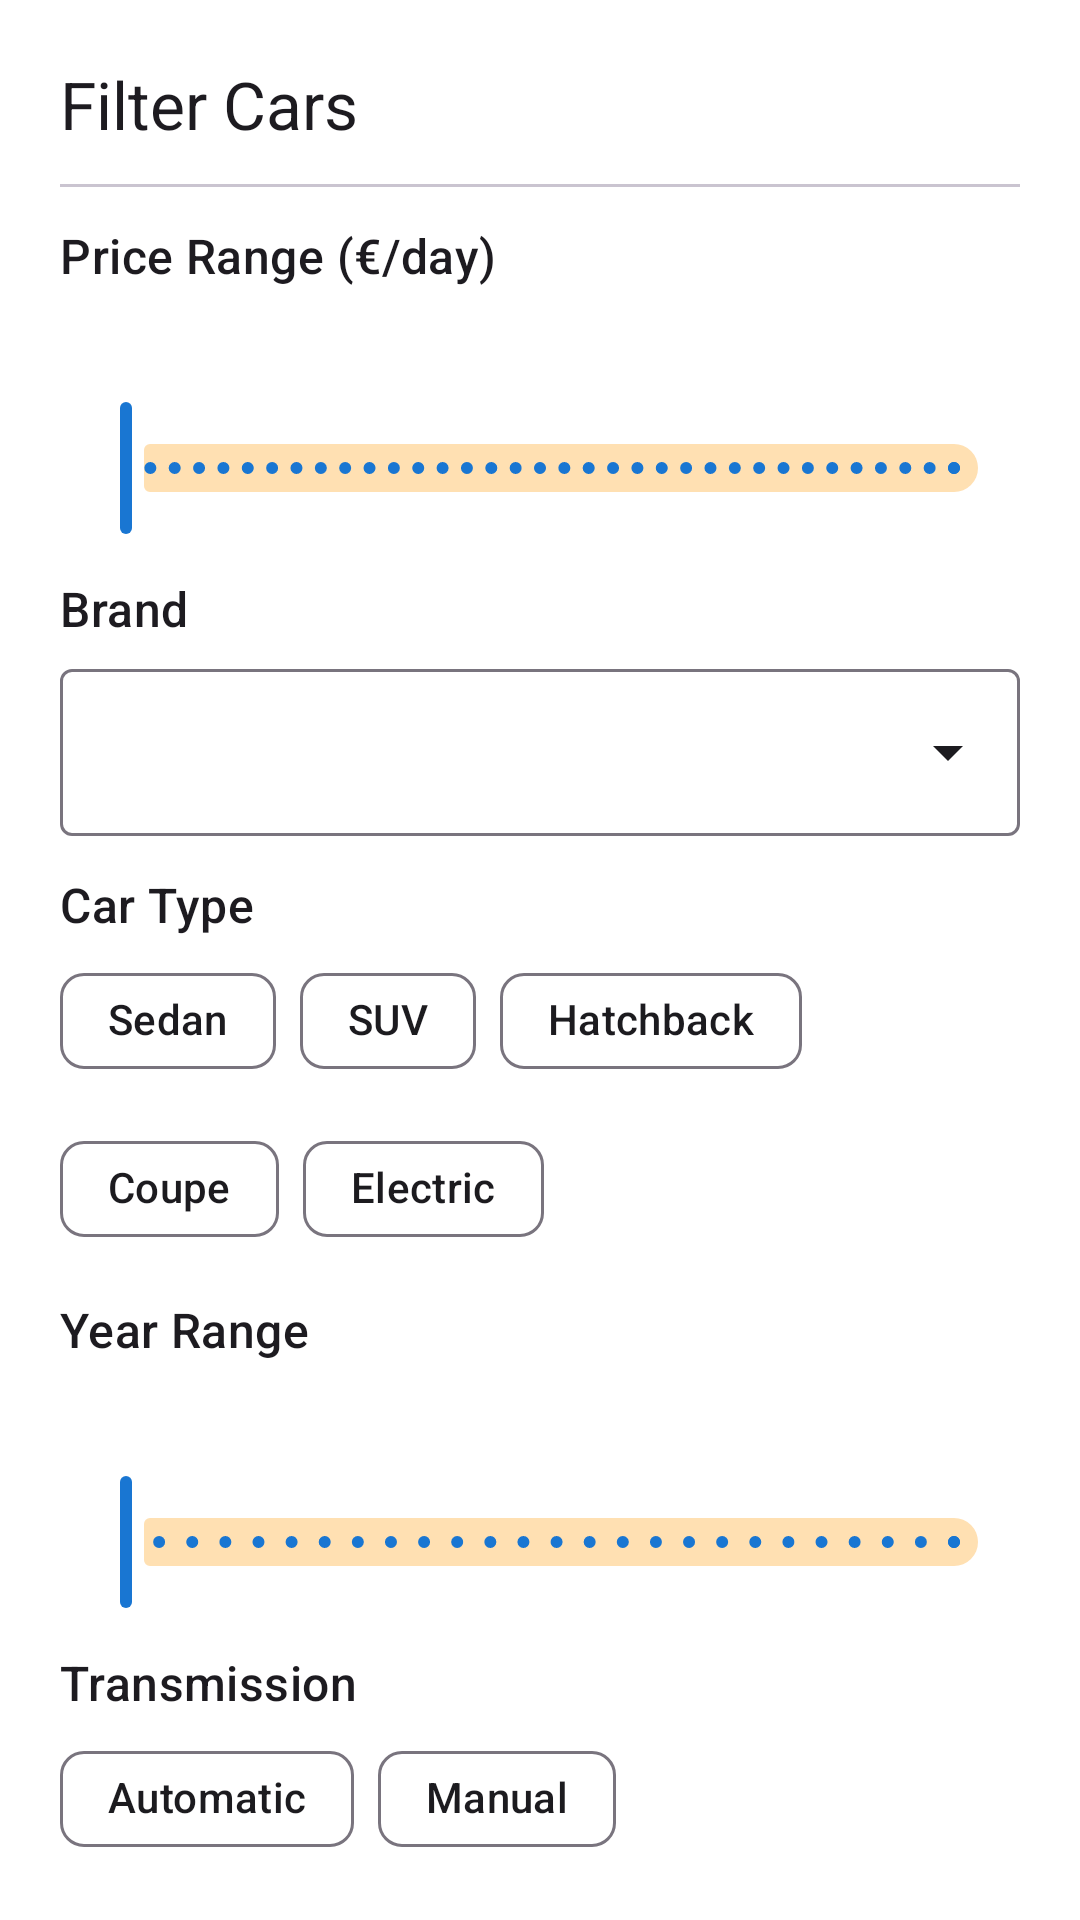

The Android layout XML behind this screen, and the referenced resources:
<!-- AndroidManifest.xml: application theme Theme.RentaCar -->
<!-- res/layout/fragment_filter_bottom_sheet.xml -->
<?xml version="1.0" encoding="utf-8"?>
<androidx.core.widget.NestedScrollView
    xmlns:android="http://schemas.android.com/apk/res/android"
    xmlns:app="http://schemas.android.com/apk/res-auto"
    android:layout_width="match_parent"
    android:layout_height="wrap_content"
    android:background="@color/surface">

    <LinearLayout
        android:layout_width="match_parent"
        android:layout_height="wrap_content"
        android:orientation="vertical"
        android:padding="20dp"
        android:paddingBottom="32dp">

        <TextView
            android:layout_width="wrap_content"
            android:layout_height="wrap_content"
            android:text="@string/filter_title"
            android:textAppearance="?attr/textAppearanceTitleLarge" />

        <com.google.android.material.divider.MaterialDivider
            android:layout_width="match_parent"
            android:layout_height="wrap_content"
            android:layout_marginVertical="12dp" />

        
        <TextView
            android:layout_width="wrap_content"
            android:layout_height="wrap_content"
            android:text="@string/filter_price_range"
            android:textAppearance="?attr/textAppearanceTitleMedium" />

        <com.google.android.material.slider.RangeSlider
            android:id="@+id/slider_price"
            android:layout_width="match_parent"
            android:layout_height="wrap_content"
            android:layout_marginTop="4dp"
            android:valueFrom="0"
            android:valueTo="500"
            android:stepSize="10"
            app:labelBehavior="withinBounds" />

        
        <TextView
            android:layout_width="wrap_content"
            android:layout_height="wrap_content"
            android:text="@string/filter_brand"
            android:textAppearance="?attr/textAppearanceTitleMedium"
            android:layout_marginTop="12dp" />

        <com.google.android.material.textfield.TextInputLayout
            style="@style/Widget.Material3.TextInputLayout.OutlinedBox.ExposedDropdownMenu"
            android:layout_width="match_parent"
            android:layout_height="wrap_content"
            android:layout_marginTop="4dp">

            <com.google.android.material.textfield.MaterialAutoCompleteTextView
                android:id="@+id/acv_brand"
                android:layout_width="match_parent"
                android:layout_height="wrap_content"
                android:inputType="none" />

        </com.google.android.material.textfield.TextInputLayout>

        
        <TextView
            android:layout_width="wrap_content"
            android:layout_height="wrap_content"
            android:text="@string/filter_car_type"
            android:textAppearance="?attr/textAppearanceTitleMedium"
            android:layout_marginTop="12dp" />

        <com.google.android.material.chip.ChipGroup
            android:id="@+id/chip_group_car_type"
            android:layout_width="match_parent"
            android:layout_height="wrap_content"
            android:layout_marginTop="4dp"
            app:singleSelection="true"
            app:selectionRequired="false">

            <com.google.android.material.chip.Chip
                style="@style/Widget.Material3.Chip.Filter"
                android:layout_width="wrap_content"
                android:layout_height="wrap_content"
                android:text="@string/car_type_sedan" />

            <com.google.android.material.chip.Chip
                style="@style/Widget.Material3.Chip.Filter"
                android:layout_width="wrap_content"
                android:layout_height="wrap_content"
                android:text="@string/car_type_suv" />

            <com.google.android.material.chip.Chip
                style="@style/Widget.Material3.Chip.Filter"
                android:layout_width="wrap_content"
                android:layout_height="wrap_content"
                android:text="@string/car_type_hatchback" />

            <com.google.android.material.chip.Chip
                style="@style/Widget.Material3.Chip.Filter"
                android:layout_width="wrap_content"
                android:layout_height="wrap_content"
                android:text="@string/car_type_coupe" />

            <com.google.android.material.chip.Chip
                style="@style/Widget.Material3.Chip.Filter"
                android:layout_width="wrap_content"
                android:layout_height="wrap_content"
                android:text="@string/car_type_electric" />

        </com.google.android.material.chip.ChipGroup>

        
        <TextView
            android:layout_width="wrap_content"
            android:layout_height="wrap_content"
            android:text="@string/filter_year_range"
            android:textAppearance="?attr/textAppearanceTitleMedium"
            android:layout_marginTop="12dp" />

        <com.google.android.material.slider.RangeSlider
            android:id="@+id/slider_year"
            android:layout_width="match_parent"
            android:layout_height="wrap_content"
            android:layout_marginTop="4dp"
            android:valueFrom="2000"
            android:valueTo="2025"
            android:stepSize="1"
            app:labelBehavior="withinBounds" />

        
        <TextView
            android:layout_width="wrap_content"
            android:layout_height="wrap_content"
            android:text="@string/label_transmission"
            android:textAppearance="?attr/textAppearanceTitleMedium"
            android:layout_marginTop="12dp" />

        <com.google.android.material.chip.ChipGroup
            android:id="@+id/chip_group_transmission"
            android:layout_width="match_parent"
            android:layout_height="wrap_content"
            android:layout_marginTop="4dp"
            app:singleSelection="true"
            app:selectionRequired="false">

            <com.google.android.material.chip.Chip
                style="@style/Widget.Material3.Chip.Filter"
                android:layout_width="wrap_content"
                android:layout_height="wrap_content"
                android:text="@string/transmission_automatic" />

            <com.google.android.material.chip.Chip
                style="@style/Widget.Material3.Chip.Filter"
                android:layout_width="wrap_content"
                android:layout_height="wrap_content"
                android:text="@string/transmission_manual" />

        </com.google.android.material.chip.ChipGroup>

        
        <LinearLayout
            android:layout_width="match_parent"
            android:layout_height="wrap_content"
            android:orientation="horizontal"
            android:layout_marginTop="24dp">

            <com.google.android.material.button.MaterialButton
                android:id="@+id/btn_reset"
                style="@style/Widget.MaterialComponents.Button.OutlinedButton"
                android:layout_width="0dp"
                android:layout_height="wrap_content"
                android:layout_weight="1"
                android:layout_marginEnd="8dp"
                android:text="@string/filter_reset" />

            <com.google.android.material.button.MaterialButton
                android:id="@+id/btn_apply"
                android:layout_width="0dp"
                android:layout_height="wrap_content"
                android:layout_weight="1"
                android:text="@string/filter_apply" />

        </LinearLayout>

    </LinearLayout>
</androidx.core.widget.NestedScrollView>
<!-- resources referenced by this layout -->
<resources>
  <color name="surface">#FFFFFF</color>
  <string name="car_type_coupe">Coupe</string>
  <string name="car_type_electric">Electric</string>
  <string name="car_type_hatchback">Hatchback</string>
  <string name="car_type_sedan">Sedan</string>
  <string name="car_type_suv">SUV</string>
  <string name="filter_apply">Apply</string>
  <string name="filter_brand">Brand</string>
  <string name="filter_car_type">Car Type</string>
  <string name="filter_price_range">Price Range (€/day)</string>
  <string name="filter_reset">Reset</string>
  <string name="filter_title">Filter Cars</string>
  <string name="filter_year_range">Year Range</string>
  <string name="label_transmission">Transmission</string>
  <string name="transmission_automatic">Automatic</string>
  <string name="transmission_manual">Manual</string>
  <style name="Theme.RentaCar" parent="Theme.Material3.DayNight.NoActionBar">
          <item name="colorPrimary">@color/primary</item>
          <item name="colorPrimaryContainer">@color/primary_container</item>
          <item name="colorOnPrimary">@color/on_primary</item>
          <item name="colorSecondary">@color/secondary</item>
          <item name="colorSecondaryContainer">@color/secondary_container</item>
  
          
          <item name="android:colorBackground">@color/background</item>
          <item name="android:colorBackground">@color/background</item>
          <item name="android:windowBackground">@color/background</item>
  
          
          <item name="colorSurface">@color/surface</item>
          <item name="colorSurfaceVariant">@color/surface</item>
  
          
          <item name="colorOnBackground">@color/on_background</item>
          <item name="colorOnSurface">@color/on_background</item>
          <item name="colorOnSurfaceVariant">@color/on_background</item>
  
          <item name="colorError">@color/error</item>
      </style>
  <color name="primary">#1976D2</color>
  <color name="primary_container">#BBDEFB</color>
  <color name="on_primary">#FFFFFF</color>
  <color name="secondary">#FF6F00</color>
  <color name="secondary_container">#FFE0B2</color>
  <color name="background">#F5F5F5</color>
  <color name="on_background">#1C1B1F</color>
  <color name="error">#B00020</color>
</resources>
